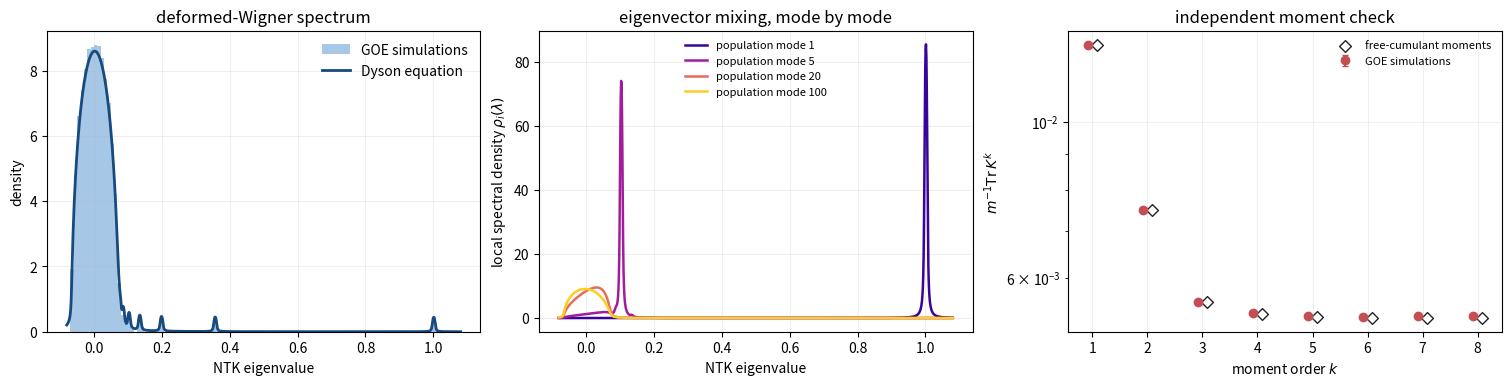

The script that saved this image:
#!/usr/bin/env python3
"""Dyson law, moments, and overlaps for a Wigner-like NTK correction.

For a deterministic kernel spectrum ``diag(eta)`` and a leading Gaussian
finite-width correction

    H = diag(eta) + sigma W,      E W_ij^2 = 1/m  (i != j),

the large-m diagonal resolvent is determined by the scalar matrix Dyson
equation

    m(z) = m^{-1} sum_i [eta_i - z - sigma^2 m(z)]^{-1}.

The same denominators give the basis-resolved spectral measures and hence
the mean eigenvector overlaps.  Spectral moments are computed independently
from free cumulants: the correction adds only ``sigma^2`` to the second free
cumulant.  This is the appropriate resummation after the Feynman tensor
calculus has supplied ``sigma^2``; Weingarten calculus alone determines Haar
eigenvector moments but does not determine this deformed spectrum.
"""

from __future__ import annotations

import argparse
import csv
from functools import lru_cache
from pathlib import Path

import matplotlib.pyplot as plt
import numpy as np


@lru_cache(maxsize=None)
def noncrossing_partitions(n: int) -> tuple[tuple[tuple[int, ...], ...], ...]:
    """Enumerate noncrossing set partitions of ``range(n)`` exactly."""
    if n == 0:
        return ((),)

    def set_partitions(items: tuple[int, ...]):
        if not items:
            return {()}
        first, rest = items[0], items[1:]
        result = set()
        for partition in set_partitions(rest):
            result.add(tuple(sorted(((first,), *partition))))
            for block_index in range(len(partition)):
                blocks = list(partition)
                blocks[block_index] = tuple(sorted((first, *blocks[block_index])))
                result.add(tuple(sorted(blocks)))
        return result

    def is_noncrossing(partition: tuple[tuple[int, ...], ...]) -> bool:
        block_of = {}
        for block_index, block in enumerate(partition):
            for item in block:
                block_of[item] = block_index
        for a in range(n):
            for b in range(a + 1, n):
                for c in range(b + 1, n):
                    for d in range(c + 1, n):
                        if (
                            block_of[a] == block_of[c]
                            and block_of[b] == block_of[d]
                            and block_of[a] != block_of[b]
                        ):
                            return False
        return True

    return tuple(sorted(p for p in set_partitions(tuple(range(n))) if is_noncrossing(p)))


def moments_to_free_cumulants(moments: np.ndarray) -> np.ndarray:
    """Möbius inversion of the noncrossing moment-cumulant relation."""
    moments = np.asarray(moments, dtype=float)
    order = len(moments) - 1
    cumulants = np.zeros(order + 1, dtype=float)
    for n in range(1, order + 1):
        total_without_single_block = 0.0
        for partition in noncrossing_partitions(n):
            if len(partition) == 1:
                continue
            term = 1.0
            for block in partition:
                term *= cumulants[len(block)]
            total_without_single_block += term
        cumulants[n] = moments[n] - total_without_single_block
    return cumulants


def free_cumulants_to_moments(cumulants: np.ndarray) -> np.ndarray:
    cumulants = np.asarray(cumulants, dtype=float)
    order = len(cumulants) - 1
    moments = np.ones(order + 1, dtype=float)
    for n in range(1, order + 1):
        total = 0.0
        for partition in noncrossing_partitions(n):
            term = 1.0
            for block in partition:
                term *= cumulants[len(block)]
            total += term
        moments[n] = total
    return moments


def deformed_wigner_moments(
    eigenvalues: np.ndarray, sigma: float, max_order: int
) -> np.ndarray:
    """Limiting trace moments using free additive convolution."""
    eigenvalues = np.asarray(eigenvalues, dtype=float)
    signal_moments = np.asarray(
        [1.0] + [float(np.mean(eigenvalues**k)) for k in range(1, max_order + 1)]
    )
    cumulants = moments_to_free_cumulants(signal_moments)
    if max_order >= 2:
        cumulants[2] += sigma**2
    return free_cumulants_to_moments(cumulants)


def solve_dyson(
    eigenvalues: np.ndarray,
    spectral_grid: np.ndarray,
    sigma: float,
    imaginary_part: float,
    *,
    tolerance: float = 2e-13,
    max_iterations: int = 20_000,
) -> tuple[np.ndarray, np.ndarray]:
    """Solve the scalar Dyson equation and return m(z), G_ii(z)."""
    eigenvalues = np.asarray(eigenvalues, dtype=float)
    spectral_grid = np.asarray(spectral_grid, dtype=float)
    z_values = spectral_grid + 1j * imaginary_part
    m_values = np.empty_like(z_values)
    diagonal_resolvent = np.empty((len(spectral_grid), len(eigenvalues)), complex)
    previous = None
    for index, z in enumerate(z_values):
        m = previous if previous is not None else np.mean(1.0 / (eigenvalues - z))
        for _ in range(max_iterations):
            update = np.mean(1.0 / (eigenvalues - z - sigma**2 * m))
            candidate = 0.45 * m + 0.55 * update
            if abs(candidate - m) <= tolerance * max(1.0, abs(candidate)):
                m = candidate
                break
            m = candidate
        else:
            raise RuntimeError(f"Dyson iteration failed at z={z}")
        previous = m
        m_values[index] = m
        diagonal_resolvent[index] = 1.0 / (
            eigenvalues - z - sigma**2 * m
        )
    return m_values, diagonal_resolvent


def dyson_density_and_overlaps(
    m_values: np.ndarray, diagonal_resolvent: np.ndarray
) -> tuple[np.ndarray, np.ndarray, np.ndarray]:
    """Return global density, local measures, and conditional overlaps."""
    density = np.imag(m_values) / np.pi
    local_density = np.imag(diagonal_resolvent) / np.pi
    denominator = diagonal_resolvent.shape[1] * density[:, None]
    overlaps = np.divide(
        local_density,
        denominator,
        out=np.zeros_like(local_density),
        where=denominator > 1e-15,
    )
    return density, local_density, overlaps


def sample_goe(size: int, rng: np.random.Generator) -> np.ndarray:
    raw = rng.normal(size=(size, size))
    return (raw + raw.T) / np.sqrt(2.0 * size)


def monte_carlo(
    eigenvalues: np.ndarray,
    sigma: float,
    samples: int,
    max_moment: int,
    seed: int,
) -> tuple[np.ndarray, np.ndarray]:
    rng = np.random.default_rng(seed)
    all_eigenvalues = []
    moment_samples = []
    for _ in range(samples):
        matrix = np.diag(eigenvalues) + sigma * sample_goe(len(eigenvalues), rng)
        values = np.linalg.eigvalsh(matrix)
        all_eigenvalues.append(values)
        moment_samples.append([np.mean(values**k) for k in range(1, max_moment + 1)])
    return (
        np.concatenate(all_eigenvalues),
        np.asarray(moment_samples),
    )


def save_experiment(
    output_dir: Path,
    *,
    size: int,
    alpha: float,
    sigma: float,
    samples: int,
    seed: int,
    max_moment: int,
) -> None:
    output_dir.mkdir(parents=True, exist_ok=True)
    indices = np.arange(1, size + 1)
    eigenvalues = indices ** (-(1.0 + alpha))
    edge = max(abs(eigenvalues.min()), abs(eigenvalues.max())) + 2.3 * sigma
    grid = np.linspace(-2.3 * sigma, edge, 1000)
    imaginary_part = max(2.0e-3, 0.018 * sigma)
    m_values, diagonal_resolvent = solve_dyson(
        eigenvalues, grid, sigma, imaginary_part
    )
    density, local_density, overlaps = dyson_density_and_overlaps(
        m_values, diagonal_resolvent
    )
    theoretical_moments = deformed_wigner_moments(
        eigenvalues, sigma, max_moment
    )
    sampled_eigenvalues, moment_samples = monte_carlo(
        eigenvalues, sigma, samples, max_moment, seed
    )

    rows = []
    for order in range(1, max_moment + 1):
        rows.append(
            {
                "order": order,
                "dyson_free_moment": theoretical_moments[order],
                "monte_carlo_mean": float(moment_samples[:, order - 1].mean()),
                "monte_carlo_standard_error": float(
                    moment_samples[:, order - 1].std(ddof=1) / np.sqrt(samples)
                ),
            }
        )
    with (output_dir / "spectral_moments.csv").open("w", newline="") as handle:
        writer = csv.DictWriter(handle, fieldnames=rows[0].keys())
        writer.writeheader()
        writer.writerows(rows)
    np.savez_compressed(
        output_dir / "dyson_solution.npz",
        signal_eigenvalues=eigenvalues,
        spectral_grid=grid,
        stieltjes=m_values,
        density=density,
        local_density=local_density,
        conditional_overlaps=overlaps,
    )

    selected = [0, min(4, size - 1), min(19, size - 1), min(99, size - 1)]
    selected = list(dict.fromkeys(selected))
    fig, axes = plt.subplots(1, 3, figsize=(15.0, 3.75), constrained_layout=True)
    axes[0].hist(
        sampled_eigenvalues,
        bins=110,
        density=True,
        color="#A7C7E7",
        edgecolor="none",
        label="GOE simulations",
    )
    axes[0].plot(grid, density, color="#174A7E", linewidth=2.0, label="Dyson equation")
    axes[0].set_xlabel("NTK eigenvalue")
    axes[0].set_ylabel("density")
    axes[0].set_title("deformed-Wigner spectrum")
    axes[0].legend(frameon=False)

    colors = plt.cm.plasma(np.linspace(0.08, 0.9, len(selected)))
    for color, signal_index in zip(colors, selected):
        axes[1].plot(
            grid,
            local_density[:, signal_index],
            color=color,
            linewidth=1.8,
            label=rf"population mode {signal_index + 1}",
        )
    axes[1].set_xlabel("NTK eigenvalue")
    axes[1].set_ylabel(r"local spectral density $\rho_i(\lambda)$")
    axes[1].set_title("eigenvector mixing, mode by mode")
    axes[1].legend(frameon=False, fontsize=8)

    orders = np.arange(1, max_moment + 1)
    empirical = moment_samples.mean(axis=0)
    errors = moment_samples.std(axis=0, ddof=1) / np.sqrt(samples)
    axes[2].errorbar(
        orders - 0.08,
        empirical,
        yerr=errors,
        fmt="o",
        color="#C44E52",
        capsize=2,
        label="GOE simulations",
    )
    axes[2].scatter(
        orders + 0.08,
        theoretical_moments[1:],
        marker="D",
        facecolor="white",
        edgecolor="#222222",
        label="free-cumulant moments",
    )
    axes[2].set_yscale("log")
    axes[2].set_xticks(orders)
    axes[2].set_xlabel("moment order $k$")
    axes[2].set_ylabel(r"$m^{-1}\operatorname{Tr}K^k$")
    axes[2].set_title("independent moment check")
    axes[2].legend(frameon=False, fontsize=8)
    for axis in axes:
        axis.grid(alpha=0.2)
    fig.savefig(output_dir / "deformed_wigner_dyson.pdf", bbox_inches="tight")
    fig.savefig(output_dir / "deformed_wigner_dyson.png", dpi=240, bbox_inches="tight")
    plt.close(fig)


def parse_args() -> argparse.Namespace:
    parser = argparse.ArgumentParser(description=__doc__)
    parser.add_argument("--size", type=int, default=192)
    parser.add_argument("--alpha", type=float, default=0.5)
    parser.add_argument("--sigma", type=float, default=0.035)
    parser.add_argument("--samples", type=int, default=48)
    parser.add_argument("--seed", type=int, default=19)
    parser.add_argument("--max-moment", type=int, default=8)
    parser.add_argument(
        "--output-dir",
        type=Path,
        default=Path("data/feynman/deformed_wigner_dyson"),
    )
    return parser.parse_args()


def main() -> None:
    args = parse_args()
    save_experiment(
        args.output_dir,
        size=args.size,
        alpha=args.alpha,
        sigma=args.sigma,
        samples=args.samples,
        seed=args.seed,
        max_moment=args.max_moment,
    )
    print(f"wrote Dyson-law outputs to {args.output_dir.resolve()}")


if __name__ == "__main__":
    main()
